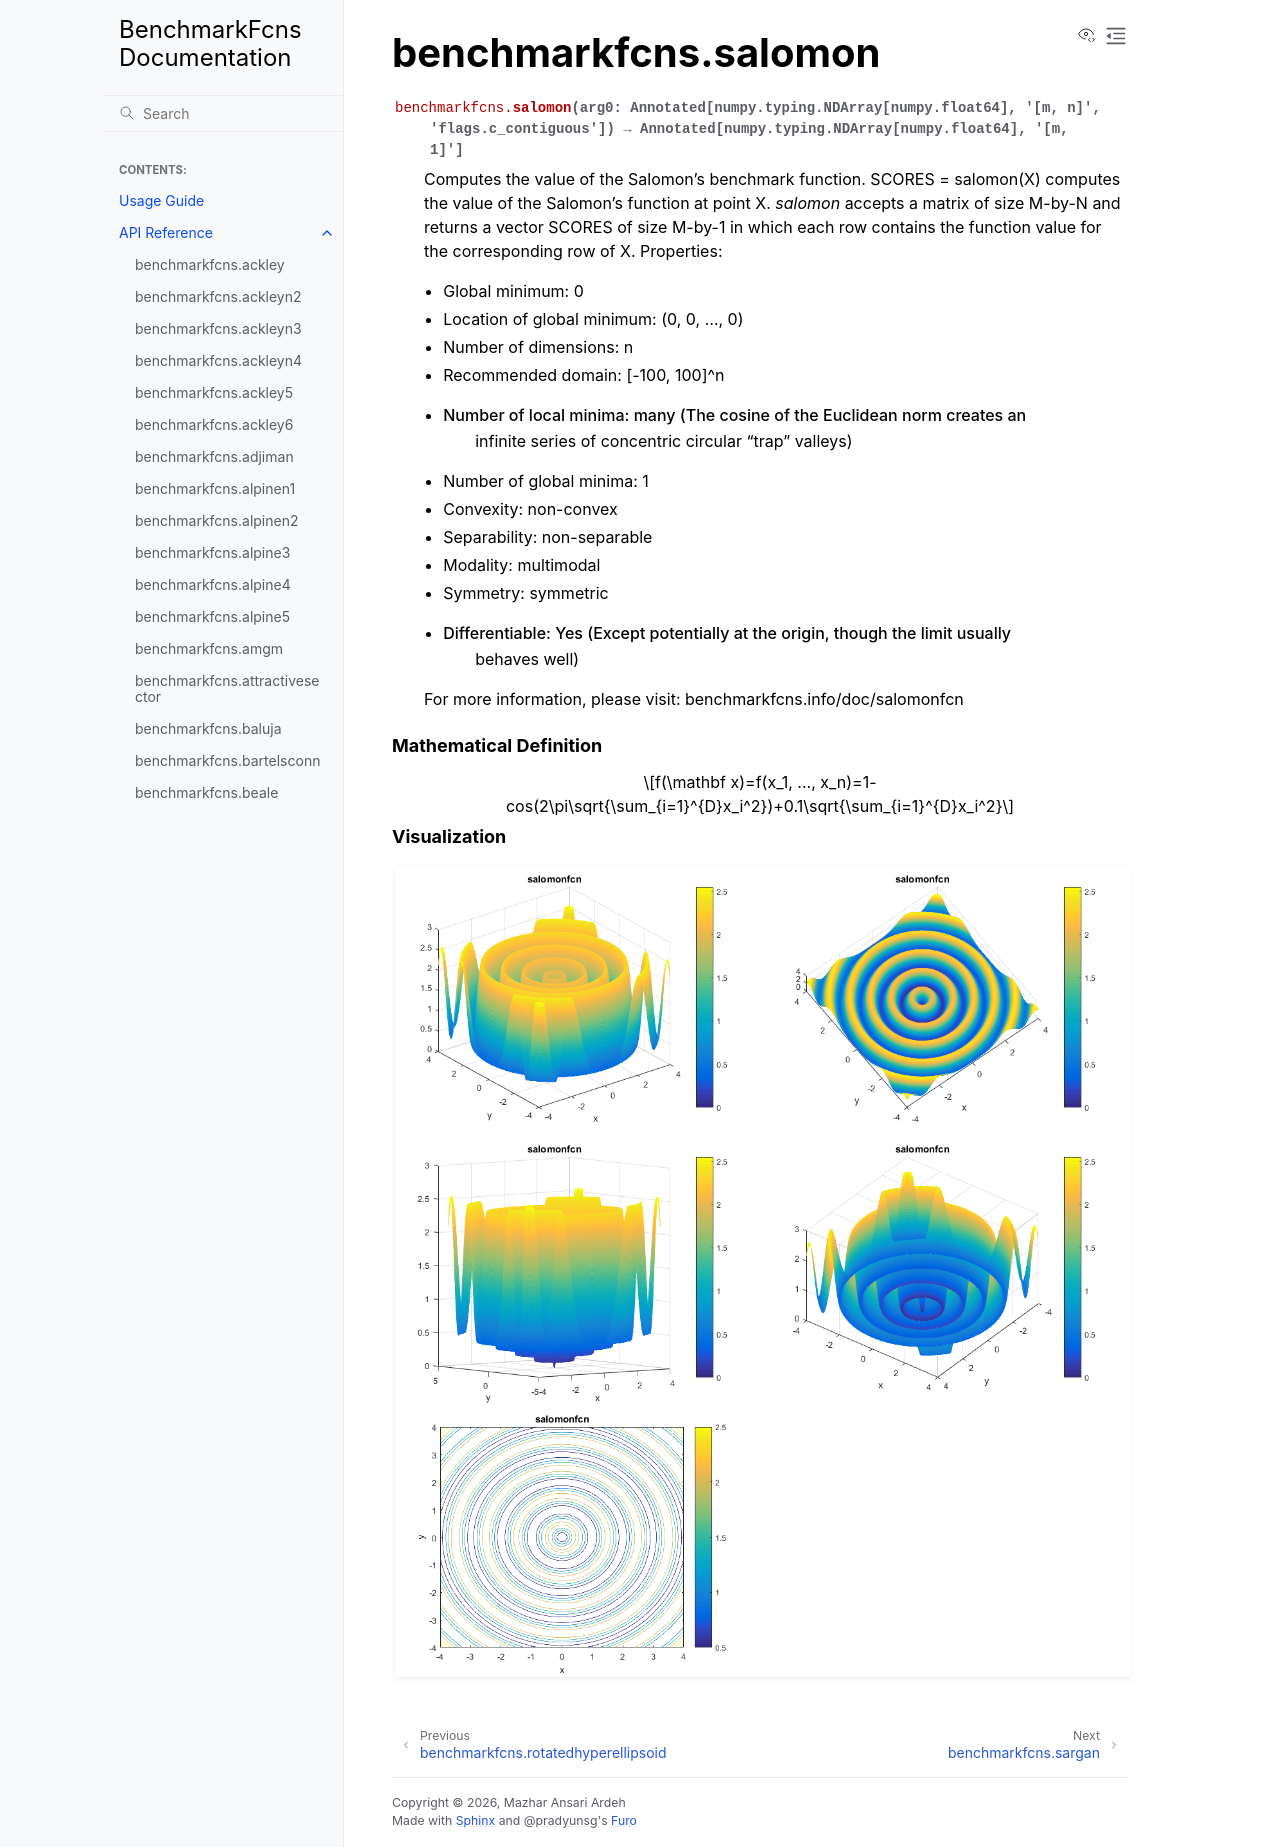

repository: mazhar-ansari-ardeh/BenchmarkFcns · page: generated/benchmarkfcns.salomon.html · generator: sphinx

benchmarkfcns.salomon
=====================

.. currentmodule:: benchmarkfcns

.. autofunction:: salomon

.. raw:: html

   <div style="clear: both"></div>



.. rubric:: Mathematical Definition

.. math::

   f(\mathbf x)=f(x_1, ..., x_n)=1-cos(2\pi\sqrt{\sum_{i=1}^{D}x_i^2})+0.1\sqrt{\sum_{i=1}^{D}x_i^2}

.. rubric:: Visualization

.. function-plots:: benchmarkfcns.salomon
